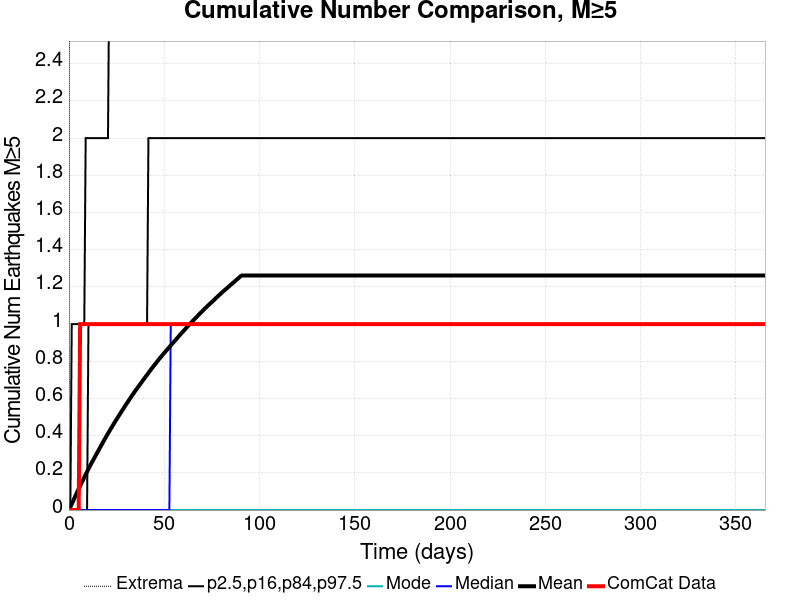

The data file committed next to this chart (first rows):
Time (days), ComCat Data, Simulation Mean, Simulation Median, Simulation Mode, Simulation Minimum, Simulation Maximum, 2.5 %-ile, 16 %-ile, 84 %-ile, 97.5 %-ile
0.0, 0.0, 0.0, 0.0, 0.0, 0.0, 0.0, 0.0, 0.0, 0.0, 0.0
0.732, 0.0, 0.01555, 0.0, 0.0, 0.0, 7.0, 0.0, 0.0, 0.0, 0.0
1.464, 0.0, 0.03217, 0.0, 0.0, 0.0, 10.0, 0.0, 0.0, 0.0, 1.0
2.196, 0.0, 0.04824, 0.0, 0.0, 0.0, 11.0, 0.0, 0.0, 0.0, 1.0
2.928, 0.0, 0.0651, 0.0, 0.0, 0.0, 12.0, 0.0, 0.0, 0.0, 1.0
3.66, 0.0, 0.08203, 0.0, 0.0, 0.0, 14.0, 0.0, 0.0, 0.0, 1.0
4.392, 0.0, 0.09812, 0.0, 0.0, 0.0, 14.0, 0.0, 0.0, 0.0, 1.0
5.124, 0.0, 0.1142, 0.0, 0.0, 0.0, 15.0, 0.0, 0.0, 0.0, 1.0
5.856, 1.0, 0.13, 0.0, 0.0, 0.0, 15.0, 0.0, 0.0, 0.0, 1.0
6.588, 1.0, 0.1453, 0.0, 0.0, 0.0, 15.0, 0.0, 0.0, 0.0, 1.0
7.32, 1.0, 0.1602, 0.0, 0.0, 0.0, 15.0, 0.0, 0.0, 0.0, 1.0
8.052, 1.0, 0.1756, 0.0, 0.0, 0.0, 15.0, 0.0, 0.0, 0.0, 1.0
8.784, 1.0, 0.1913, 0.0, 0.0, 0.0, 15.0, 0.0, 0.0, 0.0, 2.0
9.516, 1.0, 0.2066, 0.0, 0.0, 0.0, 16.0, 0.0, 0.0, 0.0, 2.0
10.25, 1.0, 0.2212, 0.0, 0.0, 0.0, 16.0, 0.0, 0.0, 1.0, 2.0
10.98, 1.0, 0.2357, 0.0, 0.0, 0.0, 17.0, 0.0, 0.0, 1.0, 2.0
11.71, 1.0, 0.2501, 0.0, 0.0, 0.0, 17.0, 0.0, 0.0, 1.0, 2.0
12.44, 1.0, 0.2638, 0.0, 0.0, 0.0, 17.0, 0.0, 0.0, 1.0, 2.0
13.18, 1.0, 0.277, 0.0, 0.0, 0.0, 18.0, 0.0, 0.0, 1.0, 2.0
13.91, 1.0, 0.2911, 0.0, 0.0, 0.0, 19.0, 0.0, 0.0, 1.0, 2.0
14.64, 1.0, 0.3046, 0.0, 0.0, 0.0, 19.0, 0.0, 0.0, 1.0, 2.0
15.37, 1.0, 0.3179, 0.0, 0.0, 0.0, 20.0, 0.0, 0.0, 1.0, 2.0
16.1, 1.0, 0.3319, 0.0, 0.0, 0.0, 20.0, 0.0, 0.0, 1.0, 2.0
16.84, 1.0, 0.3454, 0.0, 0.0, 0.0, 20.0, 0.0, 0.0, 1.0, 2.0
17.57, 1.0, 0.3588, 0.0, 0.0, 0.0, 21.0, 0.0, 0.0, 1.0, 2.0
18.3, 1.0, 0.3724, 0.0, 0.0, 0.0, 21.0, 0.0, 0.0, 1.0, 2.0
19.03, 1.0, 0.3855, 0.0, 0.0, 0.0, 21.0, 0.0, 0.0, 1.0, 2.0
19.76, 1.0, 0.3991, 0.0, 0.0, 0.0, 21.0, 0.0, 0.0, 1.0, 2.0
20.49, 1.0, 0.4118, 0.0, 0.0, 0.0, 22.0, 0.0, 0.0, 1.0, 2.0
21.23, 1.0, 0.4243, 0.0, 0.0, 0.0, 23.0, 0.0, 0.0, 1.0, 3.0
21.96, 1.0, 0.437, 0.0, 0.0, 0.0, 23.0, 0.0, 0.0, 1.0, 3.0
22.69, 1.0, 0.449, 0.0, 0.0, 0.0, 24.0, 0.0, 0.0, 1.0, 3.0
23.42, 1.0, 0.462, 0.0, 0.0, 0.0, 24.0, 0.0, 0.0, 1.0, 3.0
24.15, 1.0, 0.4742, 0.0, 0.0, 0.0, 27.0, 0.0, 0.0, 1.0, 3.0
24.89, 1.0, 0.4859, 0.0, 0.0, 0.0, 27.0, 0.0, 0.0, 1.0, 3.0
25.62, 1.0, 0.4977, 0.0, 0.0, 0.0, 30.0, 0.0, 0.0, 1.0, 3.0
26.35, 1.0, 0.5098, 0.0, 0.0, 0.0, 30.0, 0.0, 0.0, 1.0, 3.0
27.08, 1.0, 0.5219, 0.0, 0.0, 0.0, 30.0, 0.0, 0.0, 1.0, 3.0
27.81, 1.0, 0.5335, 0.0, 0.0, 0.0, 31.0, 0.0, 0.0, 1.0, 3.0
28.55, 1.0, 0.545, 0.0, 0.0, 0.0, 31.0, 0.0, 0.0, 1.0, 3.0
29.28, 1.0, 0.5567, 0.0, 0.0, 0.0, 31.0, 0.0, 0.0, 1.0, 3.0
30.01, 1.0, 0.5686, 0.0, 0.0, 0.0, 34.0, 0.0, 0.0, 1.0, 3.0
30.74, 1.0, 0.5792, 0.0, 0.0, 0.0, 34.0, 0.0, 0.0, 1.0, 3.0
31.47, 1.0, 0.5906, 0.0, 0.0, 0.0, 34.0, 0.0, 0.0, 1.0, 3.0
32.21, 1.0, 0.6019, 0.0, 0.0, 0.0, 34.0, 0.0, 0.0, 1.0, 3.0
32.94, 1.0, 0.613, 0.0, 0.0, 0.0, 34.0, 0.0, 0.0, 1.0, 3.0
33.67, 1.0, 0.624, 0.0, 0.0, 0.0, 34.0, 0.0, 0.0, 1.0, 3.0
34.4, 1.0, 0.6352, 0.0, 0.0, 0.0, 34.0, 0.0, 0.0, 1.0, 3.0
35.13, 1.0, 0.6455, 0.0, 0.0, 0.0, 34.0, 0.0, 0.0, 1.0, 3.0
35.87, 1.0, 0.6558, 0.0, 0.0, 0.0, 35.0, 0.0, 0.0, 1.0, 3.0
36.6, 1.0, 0.6661, 0.0, 0.0, 0.0, 36.0, 0.0, 0.0, 1.0, 3.0
37.33, 1.0, 0.6762, 0.0, 0.0, 0.0, 36.0, 0.0, 0.0, 1.0, 3.0
38.06, 1.0, 0.6867, 0.0, 0.0, 0.0, 37.0, 0.0, 0.0, 1.0, 3.0
38.79, 1.0, 0.6968, 0.0, 0.0, 0.0, 37.0, 0.0, 0.0, 1.0, 3.0
39.53, 1.0, 0.7072, 0.0, 0.0, 0.0, 38.0, 0.0, 0.0, 1.0, 3.0
40.26, 1.0, 0.7172, 0.0, 0.0, 0.0, 38.0, 0.0, 0.0, 1.0, 4.0
40.99, 1.0, 0.7273, 0.0, 0.0, 0.0, 38.0, 0.0, 0.0, 1.0, 4.0
41.72, 1.0, 0.7373, 0.0, 0.0, 0.0, 38.0, 0.0, 0.0, 2.0, 4.0
42.45, 1.0, 0.7479, 0.0, 0.0, 0.0, 38.0, 0.0, 0.0, 2.0, 4.0
43.19, 1.0, 0.7577, 0.0, 0.0, 0.0, 38.0, 0.0, 0.0, 2.0, 4.0
... 440 more rows
